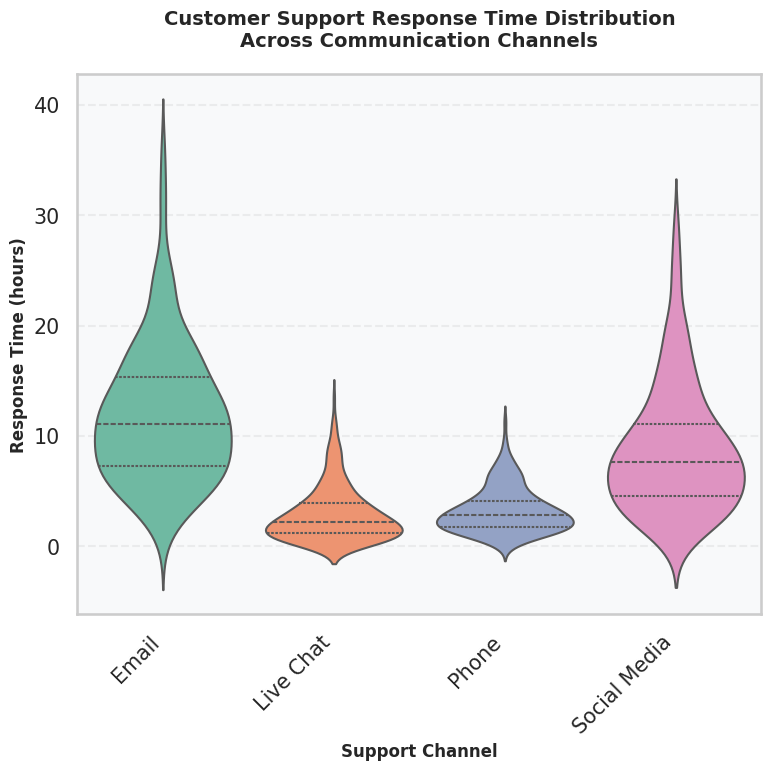

Reproduce this figure in Python.
import seaborn as sns
import matplotlib.pyplot as plt
import pandas as pd
import numpy as np

# Set random seed for reproducibility
np.random.seed(42)

# Generate realistic synthetic data for customer support response times
# Simulating different support channels with varying response time distributions

# Email Support: Moderate response times with high variability
email_times = np.random.gamma(shape=3, scale=4, size=200)

# Live Chat: Faster response times with moderate variability
chat_times = np.random.gamma(shape=1.5, scale=2, size=250)

# Phone Support: Fast response times with lower variability
phone_times = np.random.gamma(shape=2, scale=1.5, size=180)

# Social Media: Variable response times with high peaks
social_times = np.random.gamma(shape=2.5, scale=3.5, size=150)

# Create DataFrame
data = pd.DataFrame({
    'Response Time (hours)': np.concatenate([email_times, chat_times, phone_times, social_times]),
    'Support Channel': (['Email'] * len(email_times) + 
                        ['Live Chat'] * len(chat_times) + 
                        ['Phone'] * len(phone_times) + 
                        ['Social Media'] * len(social_times))
})

# Set Seaborn style and context for professional appearance
sns.set_style("whitegrid")
sns.set_context("talk", font_scale=0.9)

# Create figure with specified dimensions for 512x512 output
fig = plt.figure(figsize=(8, 8))

# Create violinplot with professional styling
ax = sns.violinplot(
    data=data,
    x='Support Channel',
    y='Response Time (hours)',
    palette='Set2',
    inner='quartile',
    linewidth=1.5,
    saturation=0.8
)

# Customize the plot
plt.title('Customer Support Response Time Distribution\nAcross Communication Channels', 
          fontsize=14, fontweight='bold', pad=20)
plt.xlabel('Support Channel', fontsize=12, fontweight='bold')
plt.ylabel('Response Time (hours)', fontsize=12, fontweight='bold')

# Rotate x-axis labels for better readability
plt.xticks(rotation=45, ha='right')

# Add grid for better readability
ax.grid(axis='y', alpha=0.3, linestyle='--')
ax.set_axisbelow(True)

# Add subtle background color
ax.set_facecolor('#f8f9fa')

# Adjust layout to prevent label cutoff
plt.tight_layout()

# Save the chart with exact 512x512 pixel dimensions
# Remove bbox_inches='tight' to maintain exact dimensions
plt.savefig('chart.png', dpi=64)
print("Chart successfully generated and saved as 'chart.png'")
print(f"Total samples analyzed: {len(data)}")
print("\nResponse Time Statistics by Channel:")
print(data.groupby('Support Channel')['Response Time (hours)'].describe().round(2))

